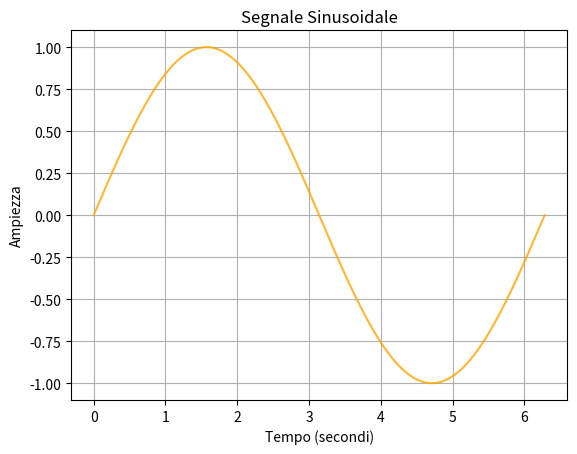

Reproduce this figure in Python.
import numpy as np
import matplotlib.pyplot as plt

x=np.linspace(0, 2*np.pi, 1000)
y=np.sin(x)
plt.plot(x, y,color='orange', alpha=0.8)
plt.title('Segnale Sinusoidale')
plt.xlabel('Tempo (secondi)')
plt.ylabel('Ampiezza')
plt.grid(True)
plt.savefig("plot.png")
plt.show()
